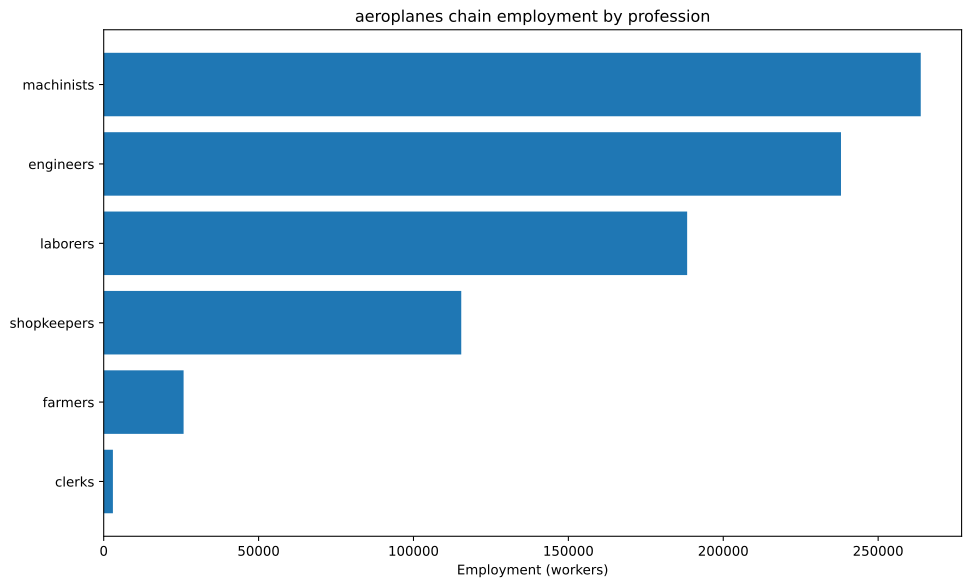

Data behind this chart, as committed beside it:
config, building, profession, employment
building_tooling_workshops+pm_rubber_gri…, building_tooling_workshops, engineers, 5331
building_tooling_workshops+pm_rubber_gri…, building_tooling_workshops, machinists, 10663
building_tooling_workshops+pm_rubber_gri…, building_tooling_workshops, shopkeepers, 5331
building_paper_mills+pm_bleached_paper+p…, building_paper_mills, engineers, 223.8
building_paper_mills+pm_bleached_paper+p…, building_paper_mills, laborers, 447.5
building_paper_mills+pm_bleached_paper+p…, building_paper_mills, machinists, 447.5
building_paper_mills+pm_bleached_paper+p…, building_paper_mills, shopkeepers, 223.8
building_chemical_plants+pm_improved_fer…, building_chemical_plants, engineers, 544.8
building_chemical_plants+pm_improved_fer…, building_chemical_plants, laborers, 1090
building_chemical_plants+pm_improved_fer…, building_chemical_plants, machinists, 817.1
building_chemical_plants+pm_improved_fer…, building_chemical_plants, shopkeepers, 272.4
building_explosives_factory+pm_brine_ele…, building_explosives_factory, engineers, 2238
building_explosives_factory+pm_brine_ele…, building_explosives_factory, laborers, 1492
building_explosives_factory+pm_brine_ele…, building_explosives_factory, machinists, 1492
building_explosives_factory+pm_brine_ele…, building_explosives_factory, shopkeepers, 745.9
building_synthetics_plants+pm_dye_produc…, building_synthetics_plants, engineers, 111.9
building_synthetics_plants+pm_dye_produc…, building_synthetics_plants, laborers, 55.94
building_synthetics_plants+pm_dye_produc…, building_synthetics_plants, machinists, 83.91
building_synthetics_plants+pm_dye_produc…, building_synthetics_plants, shopkeepers, 27.97
building_steel_mills+pm_electric_arc_pro…, building_steel_mills, engineers, 8121
building_steel_mills+pm_electric_arc_pro…, building_steel_mills, machinists, 12182
building_steel_mills+pm_electric_arc_pro…, building_steel_mills, shopkeepers, 4061
building_motor_industry+pm_electric_engi…, building_motor_industry, engineers, 22457
building_motor_industry+pm_electric_engi…, building_motor_industry, laborers, 22457
building_motor_industry+pm_electric_engi…, building_motor_industry, machinists, 22457
building_motor_industry+pm_electric_engi…, building_motor_industry, shopkeepers, 11229
building_automotive_industry+pm_automobi…, building_automotive_industry, engineers, 156250
building_automotive_industry+pm_automobi…, building_automotive_industry, laborers, 62500
building_automotive_industry+pm_automobi…, building_automotive_industry, machinists, 125000
building_automotive_industry+pm_automobi…, building_automotive_industry, shopkeepers, 62500
building_coal_mine+pm_diesel_pump_buildi…, building_coal_mine, engineers, 12355
building_coal_mine+pm_diesel_pump_buildi…, building_coal_mine, laborers, 3089
building_coal_mine+pm_diesel_pump_buildi…, building_coal_mine, machinists, 18533
building_coal_mine+pm_diesel_pump_buildi…, building_coal_mine, shopkeepers, 6178
building_iron_mine+pm_diesel_pump_buildi…, building_iron_mine, engineers, 9205
building_iron_mine+pm_diesel_pump_buildi…, building_iron_mine, laborers, 2301
building_iron_mine+pm_diesel_pump_buildi…, building_iron_mine, machinists, 13807
building_iron_mine+pm_diesel_pump_buildi…, building_iron_mine, shopkeepers, 4602
building_sulfur_mine+pm_diesel_pump_buil…, building_sulfur_mine, engineers, 816.1
building_sulfur_mine+pm_diesel_pump_buil…, building_sulfur_mine, laborers, 204
building_sulfur_mine+pm_diesel_pump_buil…, building_sulfur_mine, machinists, 1224
building_sulfur_mine+pm_diesel_pump_buil…, building_sulfur_mine, shopkeepers, 408
building_cotton_plantation+automatic_irr…, building_cotton_plantation, farmers, 7500
building_cotton_plantation+automatic_irr…, building_cotton_plantation, laborers, 10000
building_cotton_plantation+automatic_irr…, building_cotton_plantation, machinists, 2500
building_power_plant+pm_coal-fired_plant, building_power_plant, engineers, 5174
building_power_plant+pm_coal-fired_plant, building_power_plant, laborers, 12072
building_power_plant+pm_coal-fired_plant, building_power_plant, machinists, 17245
building_logging_camp+pm_simple_forestry…, building_logging_camp, laborers, 27156
building_logging_camp+pm_simple_forestry…, building_logging_camp, shopkeepers, 6789
building_logging_camp+pm_saw_mills+pm_in…, building_logging_camp, laborers, 17133
building_logging_camp+pm_saw_mills+pm_in…, building_logging_camp, machinists, 5711
building_logging_camp+pm_saw_mills+pm_in…, building_logging_camp, shopkeepers, 5711
building_rubber_plantation+automatic_irr…, building_rubber_plantation, farmers, 18291
building_rubber_plantation+automatic_irr…, building_rubber_plantation, laborers, 24388
building_rubber_plantation+automatic_irr…, building_rubber_plantation, machinists, 6097
building_oil_rig+pm_combustion_derricks+…, building_oil_rig, engineers, 14685
building_oil_rig+pm_combustion_derricks+…, building_oil_rig, machinists, 22028
building_oil_rig+pm_combustion_derricks+…, building_oil_rig, shopkeepers, 7343
building_railway+pm_electric_trains_prin…, building_railway, clerks, 2971
... 3 more rows
